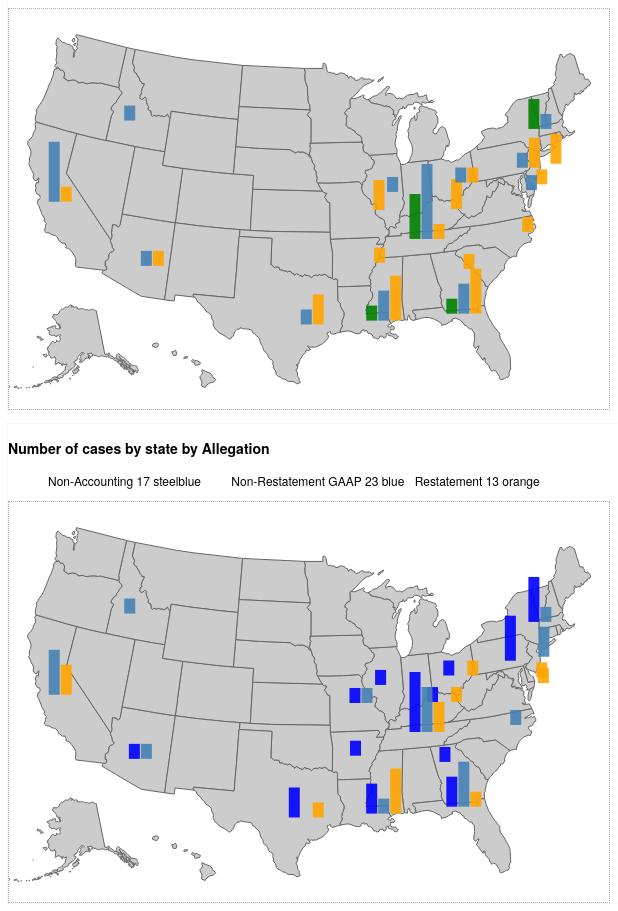
D3 v3 page, settled after 480 driven frames (8 s of simulated time); the page loaded 3 data file(s).


 
function casesbystate(filename, div_id, color1, color2, color3) {
                    
			//Width and height
			var w = 600;
			var h = 400;

			//Define map projection
			var projection = d3.geo.albersUsa()
								   .translate([w/2, h/2])
								   .scale(w * 1.3);

			//Define path generator
			var path = d3.geo.path()
							 .projection(projection);

			//Define number formatting
			var formatAsThousands = d3.format(",1");

			//Create SVG element
			var svg = d3.select(div_id)
						.append("svg")
						.attr("width", w)
						.attr("height", h);

			//Load in GeoJSON data
			d3.json("us-states.json", function(json) {


				
				//Bind data and create one path per GeoJSON feature
				svg.selectAll("path")
				   .data(json.features)
				   .enter()
				   .append("path")
				   .attr("d", path)
			   	   .style("fill", "#ccc") 
				   .style("stroke", "#666");
				   
				   
				//Load in cities data  d3testdata
 
 				d3.csv(filename, function(data) {
					console.log (data);
 				
				var groups = svg.selectAll("g")
					   .data(data)
					   .enter()
 					   .append ("g")
  					   .attr("transform", function(d) {
						   var x = projection([d.lon, d.lat])[0];
						   var y = projection([d.lon, d.lat])[1];
 						   return  "translate (" + x + "," + y + ")";
					   });
					   
 					   
				groups.append ("rect")	   
					   .attr("x", -6)  
					   .attr("y", ( function (d) { return (d.ongoing/2   * (-30)); }))  
					   .attr("width", 11)  
					   .attr("height",  ( function (d) { return (d.ongoing/2   * 30); })	 )  
					   .style("opacity", 0)
 				 	   .style("fill", color1)
					   .style("margin-left", 1)
					   .attr("class", "ongoing")  
	//				   .on("click", function(d,i) {
	//			   			window.location ="/search-class-action-cases?title=&field_case_status_value=ONG&title_2=" + d.state;				
	//						});
 	
					   
					   
				groups.append ("rect")	   
					   .attr("x", 6)  
					   .attr("y", ( function (d) { return (d.settled/2   * (-30)); }))  
					   .attr("width", 11)  
					   .attr("height",  ( function (d) { return (d.settled/2   * 30); })	 )  
					   .style("opacity", 0)
 				 	   .style("fill", color2)
					   .style("margin-left", 1)
					   .attr("class", "settled")   
//					   .on("click", function(d,i) {
//				   			window.location ="/search-class-action-cases?title=&field_case_status_value=SET&title_2=" + d.state;				 			   			});
					   
				groups.append ("rect")	   
					   .attr("x", 18)  
					   .attr("y", ( function (d) { return (d.other/2   * (-30)); }))  
					   .attr("width", 11)  
					   .attr("height",  ( function (d) { return (d.other/2   * 30); })	 )  
					   .style("opacity", 0)
 				 	   .style("fill", color3)
					   .style("margin-left", 1)
					   .attr("class", "other")  ;
					   
  					
					var vertbars = d3.selectAll("rect");
  
					vertbars.transition()
					   .delay(function(d, i) {
					   		return i * 10;
					   })
					   .duration(1000)
 				//	   .style("fill", "steelblue")
					   .style("opacity", 0.9);

	 				groups.on("mouseover", function() {
 							d3.select(this).select("circle")
 							  .style("fill", "orange");
 							d3.select(this).selectAll("text")
 							  .style("opacity", 1);
 						})
 						.on("mouseout", function() {
 							d3.select(this).select("circle")
 							  .style("fill", "steelblue");
 							d3.select(this).selectAll("text")
 							  .style("opacity", 0);
  						})
  					
					groups.append ("text")
					.attr("x", 0)	
					.attr("y", 12)
					.style ("opacity", 0)
					.text ( function (d) { return (d.state   ); })
					
					
					groups.append ("text")
					.attr("x", 0)	
					.attr("y", 22)
					.style ("opacity", 0)
					.text ( function (d) { return ("Total cases:  " + d.allcases  ); })	
 					
				});
		
			});
			
} // end function

// todo 
// add scale/domain instead of resizing y 			


 casesbystate("bystatebystatus-withgeo.csv", "#bystatebystatus",  "green", "steelblue", "orange"); 
 casesbystate("bystatebyallegation-withgeo.csv",  "#bystatebyallegation", "blue", "steelblue", "orange"); 

### data: us-states.json
{
 "type": "FeatureCollection",
 "features": [
  {
   "type": "Feature",
   "id": "01",
   "properties": {
    "name": "Alabama"
   },
   "geometry": {
    "type": "Polygon",
    "coordinates": "[... 1 items]"
   }
  },
  {
   "type": "Feature",
   "id": "02",
   "properties": {
    "name": "Alaska"
   },
   "geometry": {
    "type": "MultiPolygon",
    "coordinates": "[... 39 items]"
   }
  },
  {
   "type": "Feature",
   "id": "04",
   "properties": {
    "name": "Arizona"
   },
   "geometry": {
    "type": "Polygon",
    "coordinates": "[... 1 items]"
   }
  },
  {
   "type": "Feature",
   "id": "05",
   "properties": {
    "name": "Arkansas"
   },
   "geometry": {
    "type": "Polygon",
    "coordinates": "[... 1 items]"
   }
  },
  {
   "type": "Feature",
   "id": "06",
   "properties": {
    "name": "California"
   },
   "geometry": {
    "type": "Polygon",
    "coordinates": "[... 1 items]"
   }
  },
  {
   "type": "Feature",
   "id": "08",
   "properties": {
    "name": "Colorado"
   },
   "geometry": {
    "type": "Polygon",
    "coordinates": "[... 1 items]"
   }
  },
  {
   "type": "Feature",
   "id": "09",
   "properties": {
    "name": "Connecticut"
   },
   "geometry": {
    "type": "Polygon",
    "coordinates": "[... 1 items]"
   }
  },
  {
   "type": "Feature",
   "id": "10",
   "properties": {
    "name": "Delaware"
   },
   "geometry": {
    "type": "Polygon",
    "coordinates": "[... 1 items]"
   }
  },
  "... 44 more items"
 ]
}